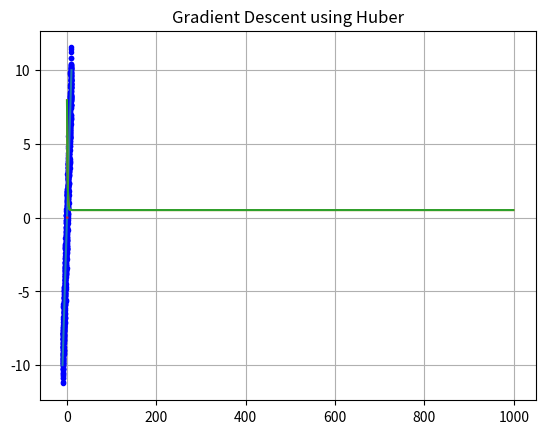

This chart was generated by the following Python code:
import matplotlib.pyplot as plt
import numpy as np


def dell_huber(w,delta,x,y):

	total = np.array([0.0,0.0])
	for i in range(0,1000):
		if (abs(y[i] - np.dot(w,np.array([x[i],1]))) < delta):
			total += (y[i] - np.dot(w,np.array([x[i],1])))* np.array([x[i],1])*-1
		else:
			total += delta*np.sign(y[i] - np.dot(w,np.array([x[i],1])))*np.array([x[i],1])*-1

	return total/1000

def dell_logcosh(w,delta,x,y):

	total = np.array([0.0,0.0])
	for i in range(0,1000):
		total += np.tanh(np.dot(w,np.array([x[i],1])) - y[i]) *(np.array([x[i],1]))

	return total/1000

def dell_l1(w,delta,x,y):

	total = np.array([0.0,0.0])
	for i in range(0,1000):
		total += np.sign(np.dot(w,np.array([x[i],1])) - y[i]) * np.array([x[i],1])
	return total/1000


def loss_huber(w,delta,x,y):
	total = np.array([0.0,0.0])
	for i in range(0,1000):
		if (abs(y[i] - np.dot(w,np.array([x[i],1]))) < delta):
			total += 0.5 * (y[i] - np.dot(w,np.array([x[i],1])))*(y[i] - np.dot(w,np.array([x[i],1])))
		else:
			total += d * np.abs(y[i] - np.dot(w,np.array([x[i],1]))) - 0.5 * d * d

	return total/1000

def loss_logcosh(w,delta,x,y):
	total = np.array([0.0,0.0])
	for i in range(0,1000):
		total += np.log(np.cosh(y[i] - np.dot(w,np.array([x[i],1]))))

	return total/1000	

def loss_l1(w,delta,x,y):

	total = np.array([0.0,0.0])
	for i in range(0,1000):
		total += np.abs(y[i] - np.dot(w,np.array([x[i],1])))

	return total/1000




x = np.linspace(-10,10,1000)
y = x+np.random.normal(0,1,1000)




delta = 10
# w = np.array([10,10])
# w = 10 * np.random.rand(1,2)[0] - np.array([5,5])
w = np.array([0.0,0.0])


loss = []
w_x = []
w_y = []

alpha = 0.01
for i in range(0,1000):
	### Change here #####
	w = w - alpha*dell_huber(w,delta,x,y)

	w_x.append(w[0])
	w_y.append(w[1])
	#### Change here #####
	loss.append(loss_huber(w,delta,x,y))


print(w)



# plt.plot(x,y)
# plt.scatter(x,y)
plt.plot(x,y,"b.")
plt.plot([-10,10],[np.dot(w,np.array([-10,1])),np.dot(w,np.array([10,1]))])
plt.title('Data Huber')
# plt.title('Data Logcosh')
# plt.title('Data L1')
plt.show()

plt.plot(loss)
plt.grid(True)

##### Select One #####
plt.title('Loss using Huber')
# plt.title('Loss using Logcosh')
# plt.title('Loss using L1')
plt.show()

plt.plot(w_x,w_y)
plt.grid(True)

##### Select One #####
plt.title('Gradient Descent using Huber')
# plt.title('Gradient Descent using Logcosh')
# plt.title('Gradient Descent using L1')
plt.show()
